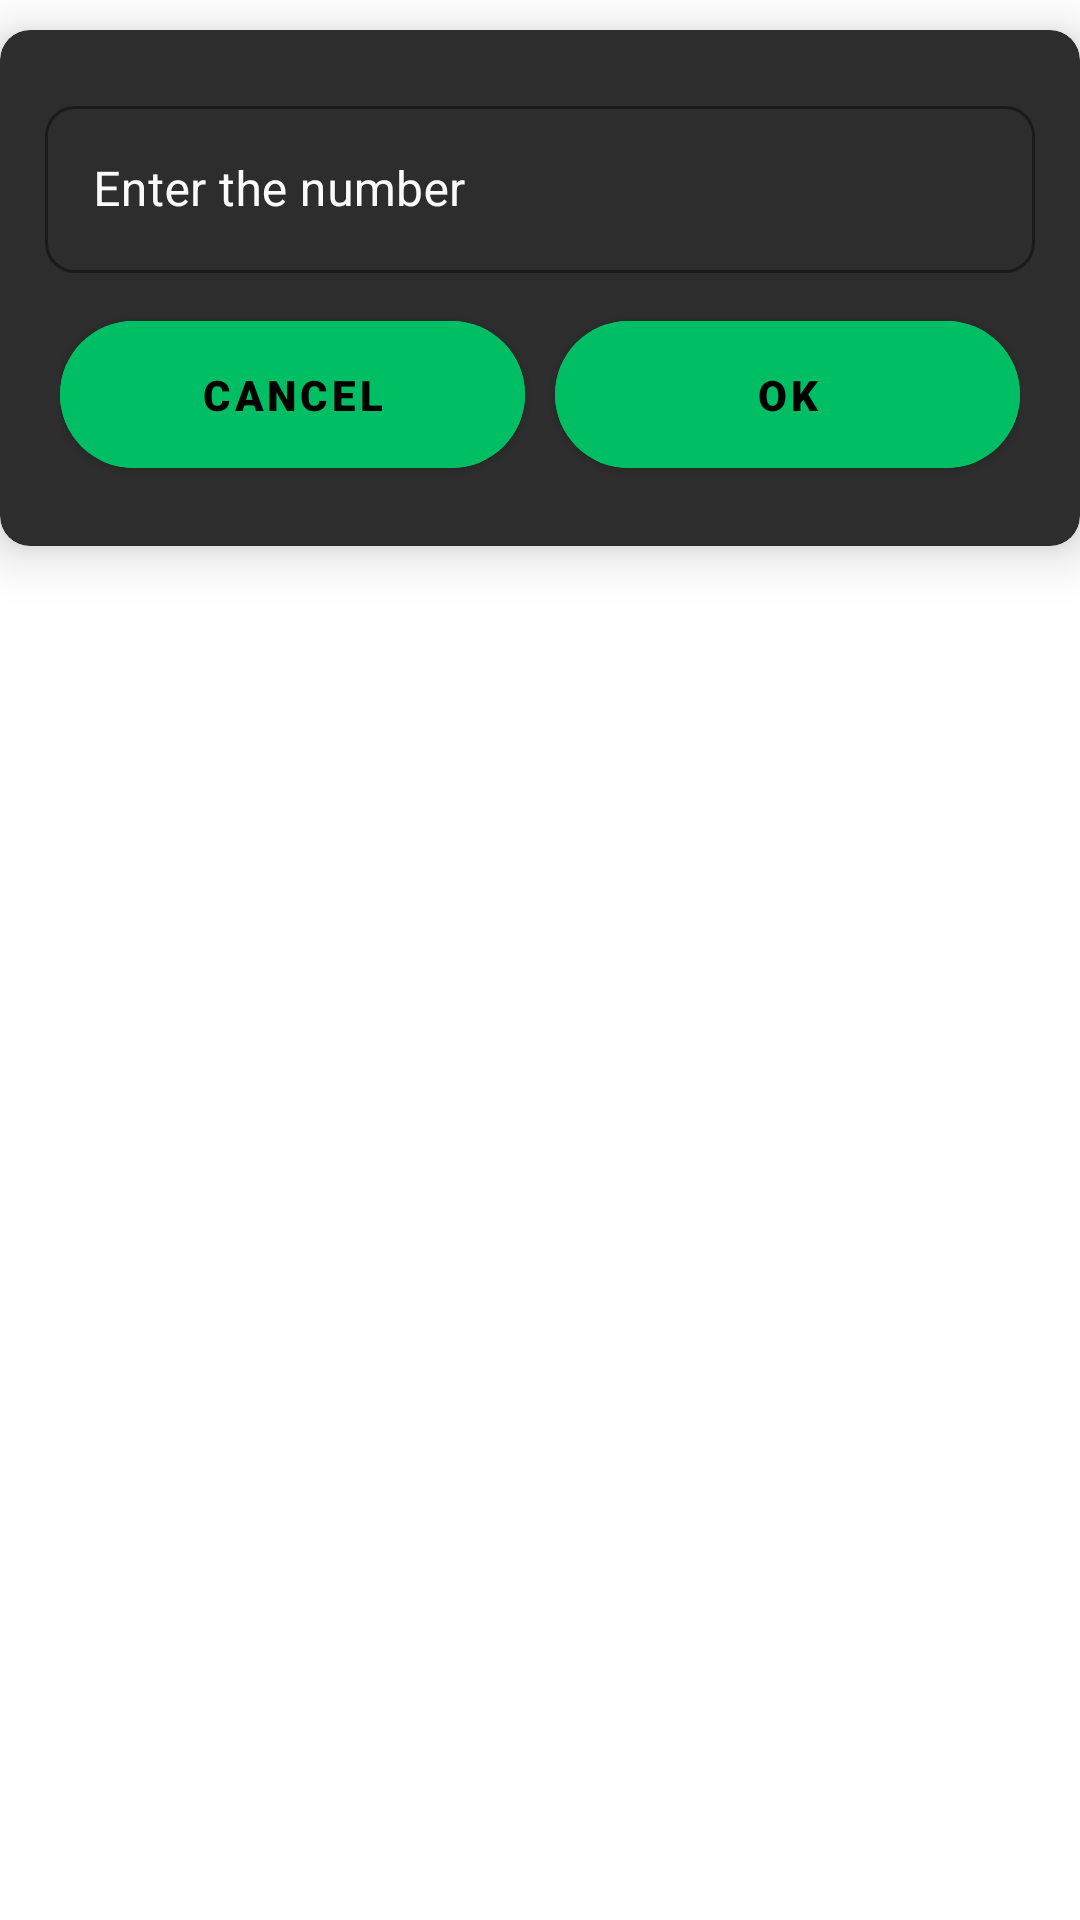

Here is an Android app screen rendered from its layout file. Give the layout XML and the strings, colors and styles it references.
<!-- AndroidManifest.xml: application theme Theme.Health_And_Fitness -->
<!-- res/layout/repeatno_custom_dialog.xml -->
<?xml version="1.0" encoding="utf-8"?>
<androidx.appcompat.widget.LinearLayoutCompat xmlns:android="http://schemas.android.com/apk/res/android"
    xmlns:app="http://schemas.android.com/apk/res-auto"
    android:layout_width="match_parent"
    android:layout_height="wrap_content"
    android:layout_marginStart="20dp"
    android:layout_marginEnd="20dp"
    android:orientation="vertical"
    android:layout_gravity="center">

    <com.google.android.material.card.MaterialCardView
        android:layout_width="match_parent"
        android:layout_height="wrap_content"
        android:layout_marginTop="10dp"
        android:layout_marginBottom="10dp"
        android:backgroundTint="@color/lblack"
        app:cardCornerRadius="10dp"
        app:cardElevation="10dp">

        <androidx.appcompat.widget.LinearLayoutCompat
            android:layout_width="match_parent"
            android:layout_height="wrap_content"
            android:orientation="vertical"
            android:layout_marginTop="20dp"
            android:layout_marginBottom="20dp">

            <com.google.android.material.textfield.TextInputLayout
                style="@style/Widget.MaterialComponents.TextInputLayout.OutlinedBox"
                android:layout_width="match_parent"
                android:layout_height="wrap_content"
                android:layout_marginStart="15dp"
                android:layout_marginEnd="15dp"
                android:hint="@string/enter_the_number"
                android:textColorHint="@color/white"
                app:boxCornerRadiusBottomEnd="10dp"
                app:boxCornerRadiusBottomStart="10dp"
                app:boxCornerRadiusTopEnd="10dp"
                app:boxCornerRadiusTopStart="10dp"
                app:boxStrokeColor="@color/green"
                app:counterTextColor="@color/green"
                app:hintTextColor="@color/green"
                app:startIconTint="@color/green">

                <com.google.android.material.textfield.TextInputEditText
                    android:id="@+id/txt_repeatno_dialog"
                    android:layout_width="match_parent"
                    android:layout_height="wrap_content"
                    android:inputType="number"
                    android:maxLength="2"
                    android:textColor="@color/white"
                    android:textCursorDrawable="@drawable/cursor_color" />


            </com.google.android.material.textfield.TextInputLayout>

            <androidx.appcompat.widget.LinearLayoutCompat
                android:layout_width="match_parent"
                android:layout_height="wrap_content"
                android:orientation="horizontal"
                android:weightSum="2"
                android:layout_marginStart="20dp"
                android:layout_marginEnd="20dp"
                android:layout_marginTop="10dp">

                <com.google.android.material.button.MaterialButton
                    android:id="@+id/btn_repeatno_cancel"
                    android:layout_width="match_parent"
                    android:layout_height="wrap_content"
                    android:layout_weight="1"
                    android:layout_marginEnd="5dp"
                    android:backgroundTint="@color/green"
                    android:fontFamily="sans-serif-black"
                    android:padding="15dp"
                    android:text="@string/cancel"
                    android:textColor="@color/black"
                    android:textSize="14sp"
                    app:cornerRadius="30dp" />

                <com.google.android.material.button.MaterialButton
                    android:id="@+id/btn_repeatno_ok"
                    android:layout_width="match_parent"
                    android:layout_height="wrap_content"
                    android:layout_weight="1"
                    android:layout_marginStart="5dp"
                    android:backgroundTint="@color/green"
                    android:fontFamily="sans-serif-black"
                    android:padding="15dp"
                    android:text="@string/ok"
                    android:textColor="@color/black"
                    android:textSize="14sp"
                    app:cornerRadius="30dp" />

            </androidx.appcompat.widget.LinearLayoutCompat>
        </androidx.appcompat.widget.LinearLayoutCompat>
    </com.google.android.material.card.MaterialCardView>
</androidx.appcompat.widget.LinearLayoutCompat>
<!-- resources referenced by this layout -->
<resources>
  <color name="black">#FF000000</color>
  <color name="green">#00BE64</color>
  <color name="lblack">#2D2D2D</color>
  <color name="white">#FAFAFA</color>
  <string name="cancel">Cancel</string>
  <string name="enter_the_number">Enter the number</string>
  <string name="ok">Ok</string>
  <style name="Theme.Health_And_Fitness" parent="Theme.MaterialComponents.DayNight.DarkActionBar">
          
          <item name="colorPrimary">@color/green</item>
          <item name="colorPrimaryVariant">@color/black</item>
          <item name="colorOnPrimary">@color/lblack</item>
          <item name="colorPrimaryContainer">@color/white</item>
          
          <item name="colorSecondary">@color/green</item>
          <item name="colorSecondaryVariant">@color/teal_700</item>
          <item name="colorOnSecondary">@color/black</item>
          
          <item name="android:statusBarColor">?attr/colorPrimaryVariant</item>
          
          <item name="android:navigationBarColor">@color/black</item>
          <item name="alertDialogTheme">@style/Theme.Health_And_Fitness.MaterialAlertDialog</item>
      </style>
  <color name="teal_700">#FF018786</color>
  <style name="Theme.Health_And_Fitness.MaterialAlertDialog" parent="@style/ThemeOverlay.MaterialComponents.MaterialAlertDialog">
          <item name="dialogCornerRadius">10dp</item>
  
      </style>
</resources>
